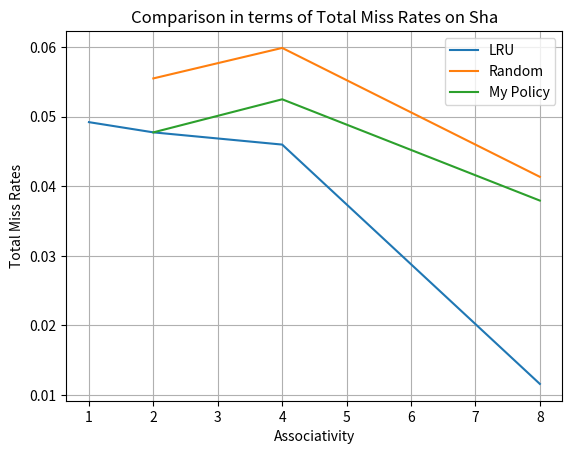

Python code for this plot:
import matplotlib.pyplot as plt

plt.figure()

# Sha benchmark
# LRU Miss Rate
x = [1,2, 4, 8]
total_miss_rate = [0.049225, 0.047756, 0.045998, 0.011583]
plt.plot(x, total_miss_rate, label="LRU")

# Random Performance
x = [2, 4, 8]
total_miss_rate = [0.055516, 0.059899, 0.041362] 
plt.plot(x, total_miss_rate, label="Random")

# My Policy(NMRU) Performance
x = [2, 4, 8]
total_miss_rate = [0.047756, 0.052512, 0.037947]
plt.plot(x, total_miss_rate, label="My Policy")


plt.xlabel('Associativity')
plt.ylabel('Total Miss Rates')
plt.title("Comparison in terms of Total Miss Rates on Sha")

plt.grid()
plt.legend()
plt.savefig('Total Miss Rate_Sha.png')
plt.close()
